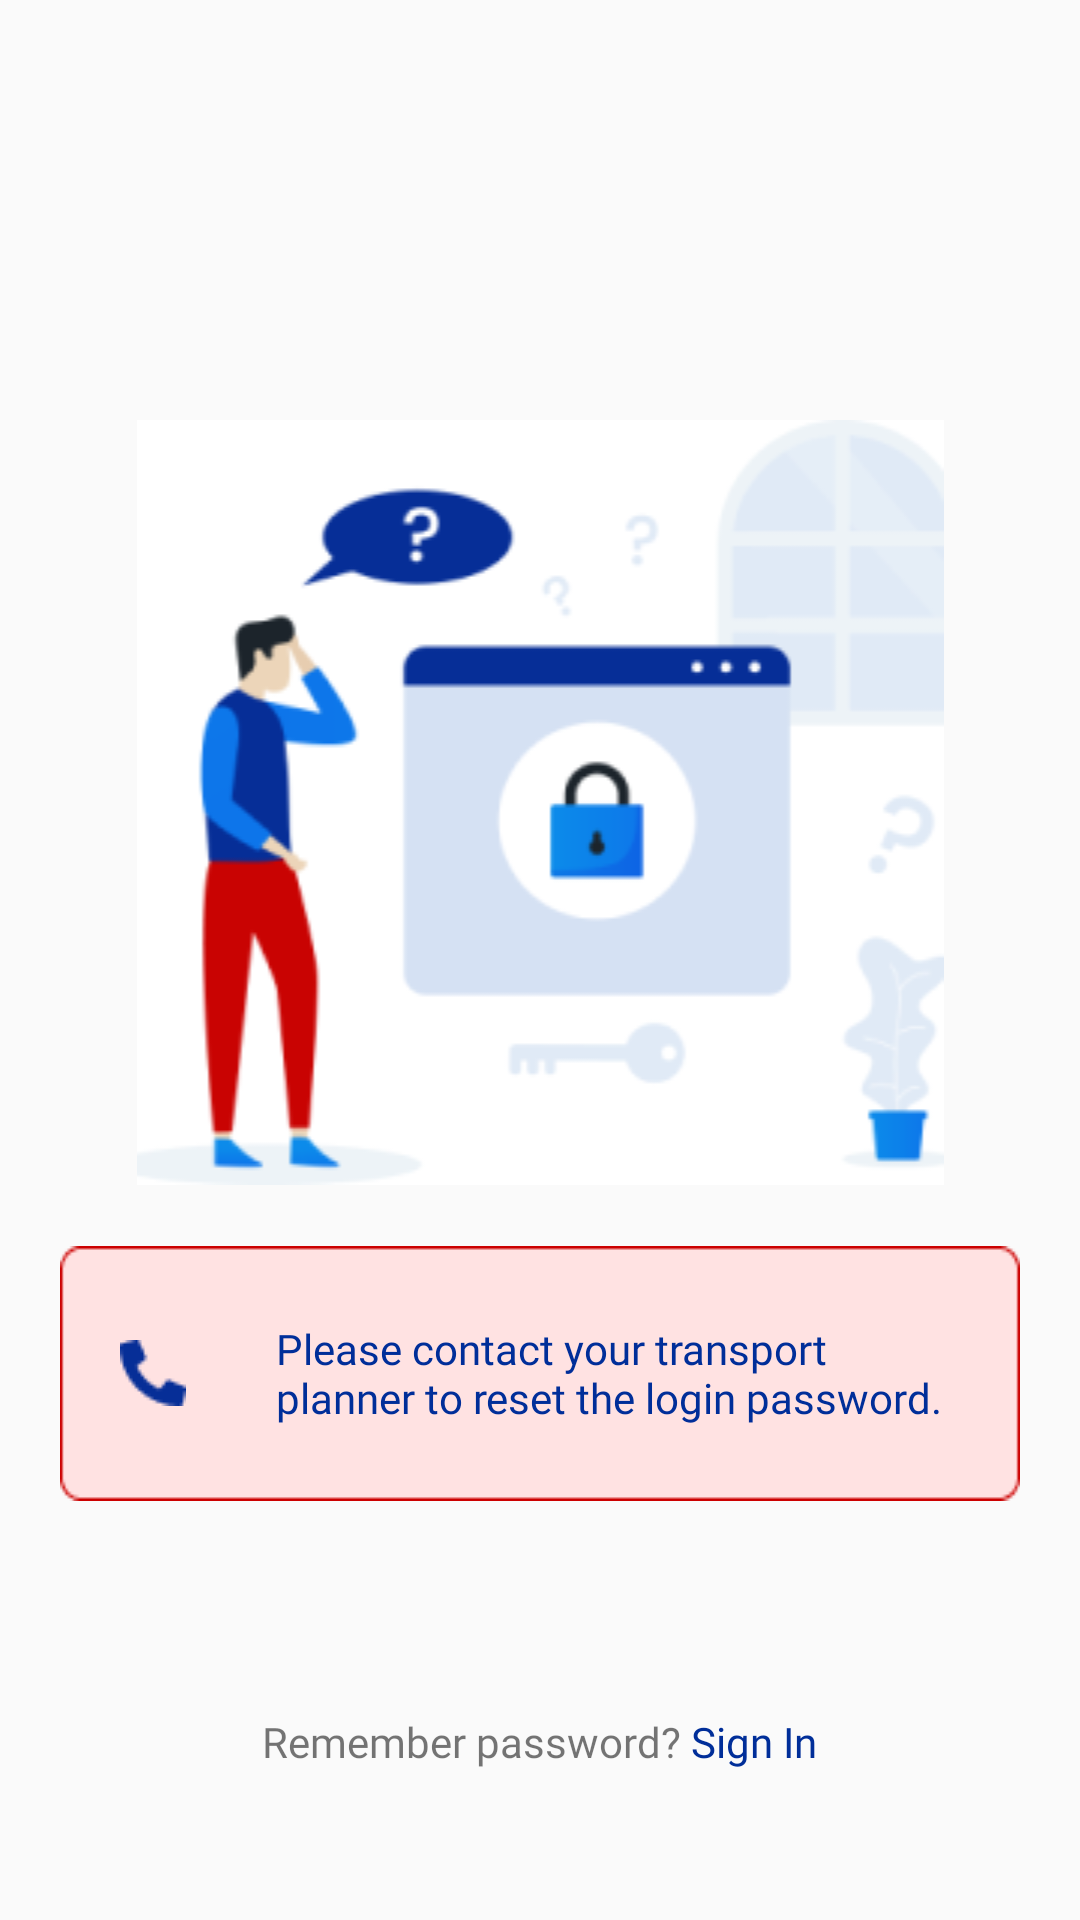

Android layout source for this screen:
<!-- AndroidManifest.xml: application theme Theme.WalterLauk -->
<!-- res/layout/activity_forget_password.xml -->
<?xml version="1.0" encoding="utf-8"?>
<androidx.constraintlayout.widget.ConstraintLayout
    xmlns:android="http://schemas.android.com/apk/res/android"
    xmlns:app="http://schemas.android.com/apk/res-auto"
    xmlns:tools="http://schemas.android.com/tools"
    android:layout_width="match_parent"
    android:layout_height="match_parent"
    tools:context=".activity.ForgetPasswordActivity">

    <ImageView
        android:id="@+id/imageView"
        android:layout_width="match_parent"
        android:layout_height="wrap_content"
        android:layout_marginTop="140dp"
        android:src="@drawable/forget_password_icon"
        app:layout_constraintEnd_toEndOf="parent"
        app:layout_constraintStart_toStartOf="parent"
        android:layout_marginStart="20dp"
        android:layout_marginEnd="20dp"
        app:layout_constraintTop_toTopOf="parent">

    </ImageView>

    <LinearLayout
        android:layout_width="match_parent"
        android:layout_height="wrap_content"
        android:background="@drawable/contact_support_background"
        app:layout_constraintBottom_toBottomOf="parent"
        app:layout_constraintEnd_toEndOf="parent"
        app:layout_constraintHorizontal_bias="0.0"
        app:layout_constraintStart_toStartOf="parent"
        android:layout_marginStart="20dp"
        android:layout_marginEnd="20dp"
        app:layout_constraintTop_toBottomOf="@+id/imageView"
        app:layout_constraintVertical_bias="0.128">

        <ImageView
            android:layout_width="wrap_content"
            android:layout_height="wrap_content"
            android:layout_gravity="center"
            android:layout_marginStart="10dp"
            android:padding="10dp"
            android:src="@drawable/phone_icon">

        </ImageView>

        <TextView
            android:layout_width="match_parent"
            android:layout_height="wrap_content"
            android:layout_gravity="center"
            android:fontFamily="@font/poppins_semibold"
            android:padding="20dp"
            android:text="Please contact your transport planner to reset the login password."
            android:textColor="@color/poppins_bold_blue">

        </TextView>
    </LinearLayout>

    <LinearLayout
        android:id="@+id/linearLayout4"
        android:layout_width="match_parent"
        android:layout_height="wrap_content"
        android:layout_marginBottom="50dp"
        android:gravity="center"
        app:layout_constraintBottom_toBottomOf="parent">

        <TextView
            android:layout_width="wrap_content"
            android:layout_height="wrap_content"
            android:fontFamily="@font/poppins_bold"
            android:text="Remember password? ">

        </TextView>

        <TextView
            android:id="@+id/sign_in_btn"
            android:layout_width="wrap_content"
            android:layout_height="wrap_content"
            android:fontFamily="@font/poppins_bold"
            android:text="Sign In"
            android:textColor="@color/poppins_bold_blue">

        </TextView>
    </LinearLayout>
</androidx.constraintlayout.widget.ConstraintLayout>
<!-- resources referenced by this layout -->
<resources>
  <color name="poppins_bold_blue">#002E99</color>
  <!-- drawable contact_support_background: png bitmap (drawable-v24, 898 bytes) -->
  <!-- drawable forget_password_icon: png bitmap (drawable-v24, 18795 bytes) -->
  <!-- drawable phone_icon: png bitmap (drawable-v24, 554 bytes) -->
  <style name="Theme.WalterLauk" parent="Theme.AppCompat.DayNight.NoActionBar">
          
          <item name="colorPrimary">@color/red</item>
          <item name="colorPrimaryVariant">@color/red</item>
          <item name="colorOnPrimary">@color/white</item>
          
          <item name="colorSecondary">@color/teal_200</item>
          <item name="colorSecondaryVariant">@color/teal_700</item>
          <item name="colorOnSecondary">@color/white</item>
          
          <item name="android:statusBarColor" tools:targetApi="l">?attr/colorPrimaryVariant</item>
          
      </style>
  <color name="red">#CC0000</color>
  <color name="white">#FFFFFFFF</color>
  <color name="teal_200">#FF03DAC5</color>
  <color name="teal_700">#FF018786</color>
</resources>
